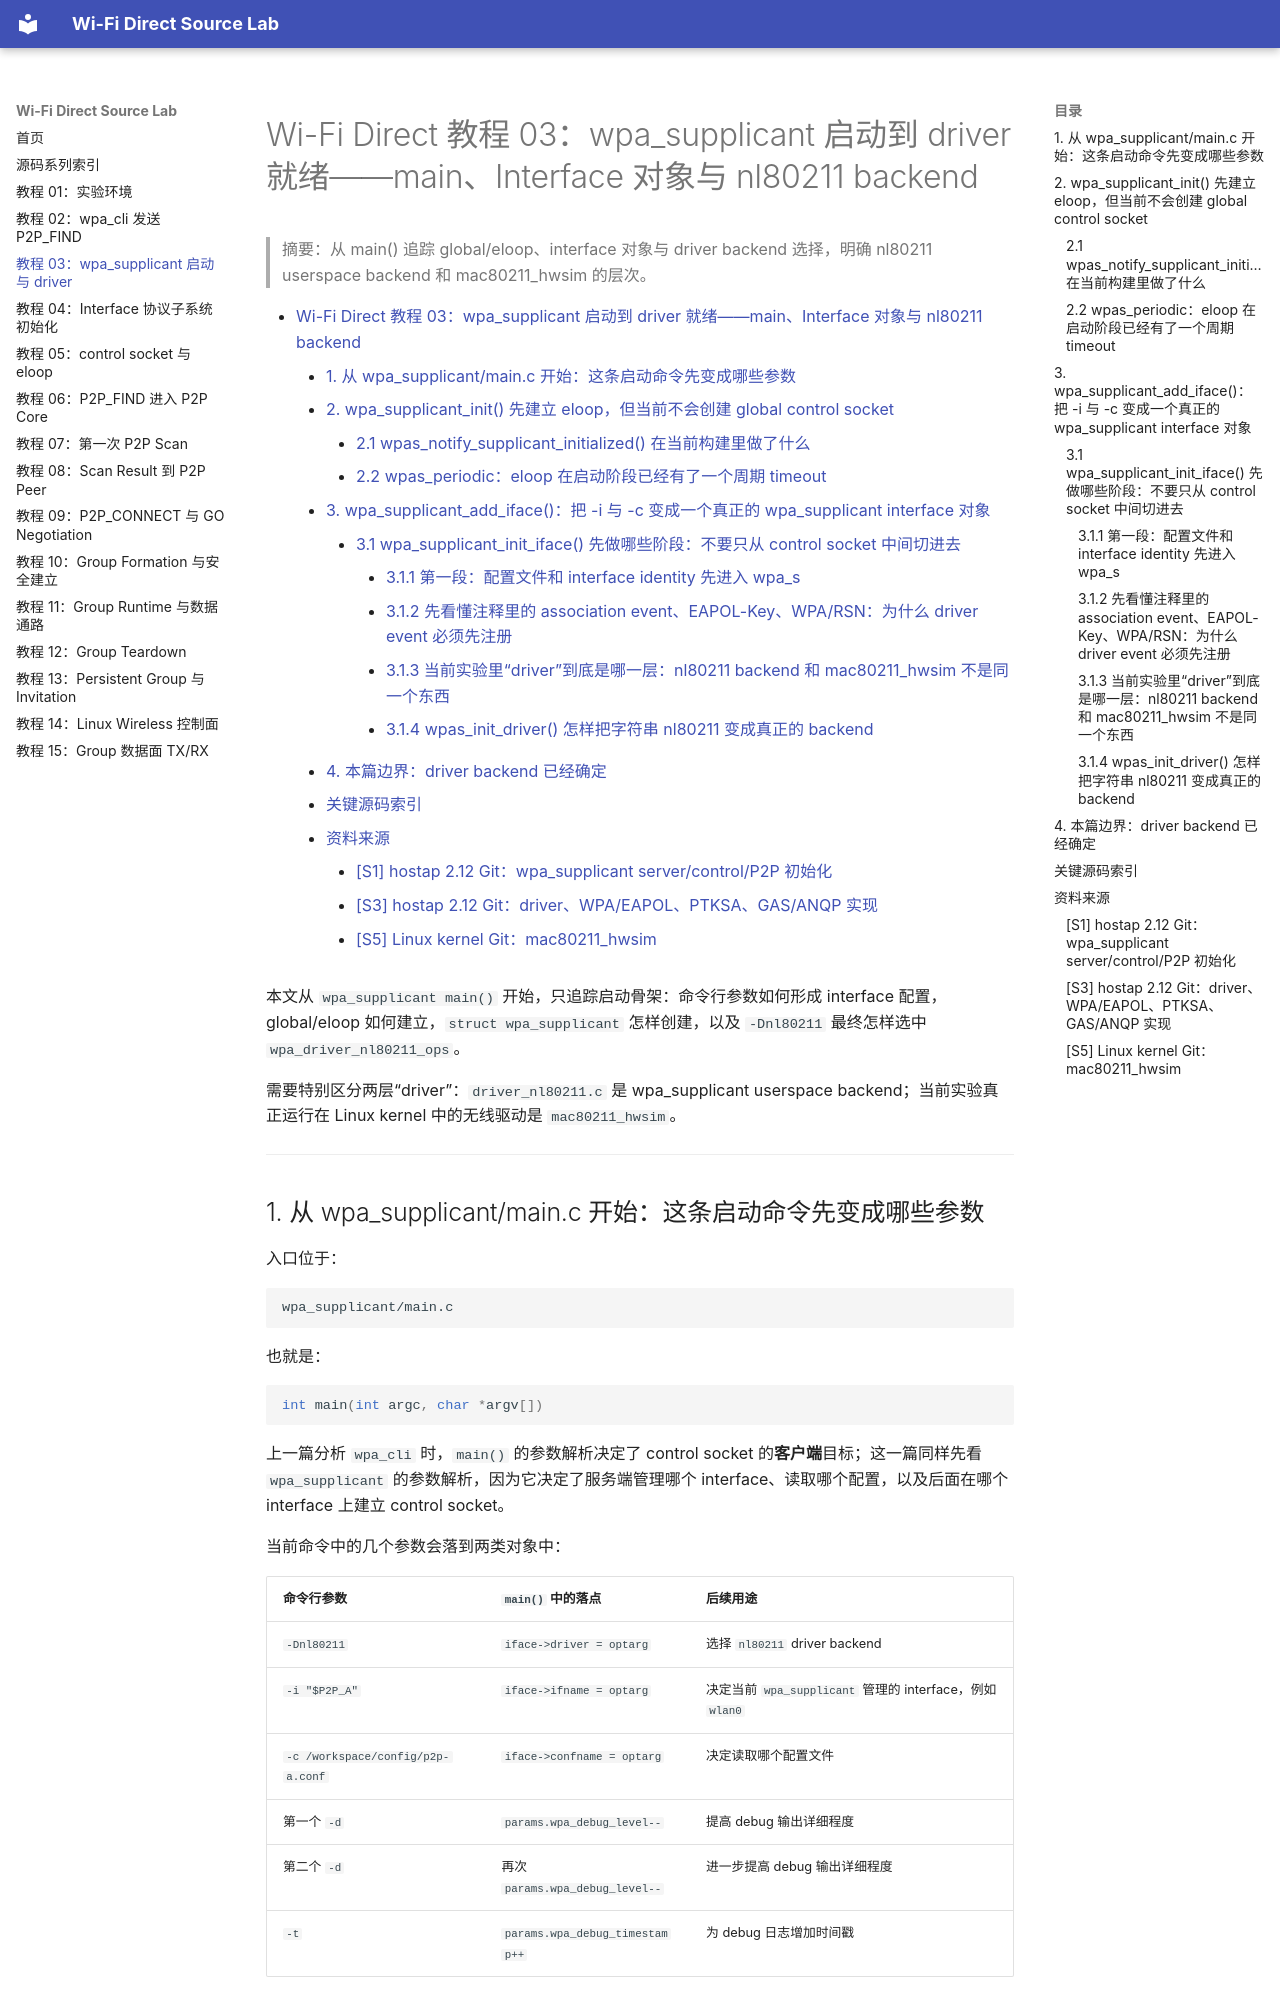

repository: wdfk-prog/wifi-direct · page: 03-wpa-supplicant-startup-driver/index.html · generator: mkdocs

<meta name="referrer" content="no-referrer" />

# Wi-Fi Direct 教程 03：wpa_supplicant 启动到 driver 就绪——main、Interface 对象与 nl80211 backend

> 摘要：从 main() 追踪 global/eloop、interface 对象与 driver backend 选择，明确 nl80211 userspace backend 和 mac80211_hwsim 的层次。

[TOC]

本文从 `wpa_supplicant main()` 开始，只追踪启动骨架：命令行参数如何形成 interface 配置，global/eloop 如何建立，`struct wpa_supplicant` 怎样创建，以及 `-Dnl80211` 最终怎样选中 `wpa_driver_nl80211_ops`。

需要特别区分两层“driver”：`driver_nl80211.c` 是 wpa_supplicant userspace backend；当前实验真正运行在 Linux kernel 中的无线驱动是 `mac80211_hwsim`。

---

## 1. 从 wpa_supplicant/main.c 开始：这条启动命令先变成哪些参数

入口位于：

```text
wpa_supplicant/main.c
```

也就是：

```c
int main(int argc, char *argv[])
```

上一篇分析 `wpa_cli` 时，`main()` 的参数解析决定了 control socket 的**客户端**目标；这一篇同样先看 `wpa_supplicant` 的参数解析，因为它决定了服务端管理哪个 interface、读取哪个配置，以及后面在哪个 interface 上建立 control socket。

当前命令中的几个参数会落到两类对象中：

| 命令行参数 | `main()` 中的落点 | 后续用途 |
|---|---|---|
| `-Dnl80211` | `iface->driver = optarg` | 选择 `nl80211` driver backend |
| `-i "$P2P_A"` | `iface->ifname = optarg` | 决定当前 `wpa_supplicant` 管理的 interface，例如 `wlan0` |
| `-c /workspace/config/p2p-a.conf` | `iface->confname = optarg` | 决定读取哪个配置文件 |
| 第一个 `-d` | `params.wpa_debug_level--` | 提高 debug 输出详细程度 |
| 第二个 `-d` | 再次 `params.wpa_debug_level--` | 进一步提高 debug 输出详细程度 |
| `-t` | `params.wpa_debug_timestamp++` | 为 debug 日志增加时间戳 |

当前主线可以压缩成下面这段执行路径阅读版：

```c
/* 执行路径阅读版：只保留当前命令影响的 option 与后续主调用。 */
params.wpa_debug_level = MSG_INFO;

case 'c':
    iface->confname = optarg;
    break;
case 'D':
    iface->driver = optarg;
    break;
case 'd':
    params.wpa_debug_level--;
    break;
case 'i':
    iface->ifname = optarg;
    break;
case 't':
    params.wpa_debug_timestamp++;
    break;

global = wpa_supplicant_init(&params);
wpa_s = wpa_supplicant_add_iface(global, &ifaces[0], NULL);
exitcode = wpa_supplicant_run(global);
```

这里先得到三个后文会一直使用的事实：

```text
-Dnl80211
    -> interface 使用 nl80211 driver

-i wlan0
    -> wpa_s->ifname 最终会是 wlan0

-c p2p-a.conf
    -> ctrl_interface 最终从这个配置文件读入
```

尤其要注意：当前启动命令**没有 `-g`**。

`-g` 才是 `wpa_supplicant` 的 global control interface 参数。本实验没有使用它，因此后面真正接收 `wpa_cli -p /run/wpa_supplicant-p2p-a -i wlan0 ...` 请求的，不是 global control socket，而是 **per-interface control socket**。

先把 `main()` 后面的主启动链画出来：

```mermaid
flowchart TD
    A["main(): 解析 -D / -i / -c / -dd / -t"] --> B["wpa_supplicant_init(): 建立 global + eloop"]
    B --> C["wpa_supplicant_add_iface(): 创建 wlan0 对应 wpa_s"]
    C --> D["wpa_supplicant_init_iface(): 读取 p2p-a.conf"]
    D --> E["wpa_supplicant_ctrl_iface_init(): 初始化 per-interface ctrl iface"]
    E --> F["wpas_ctrl_iface_open_sock(): socket + bind + 注册 read handler"]
    F --> G["wpa_supplicant_run(): 进入 eloop_run()"]
```

从这里开始，后面的每一步都沿这张图顺序往下走。

---

<a id="idx-init"></a>
